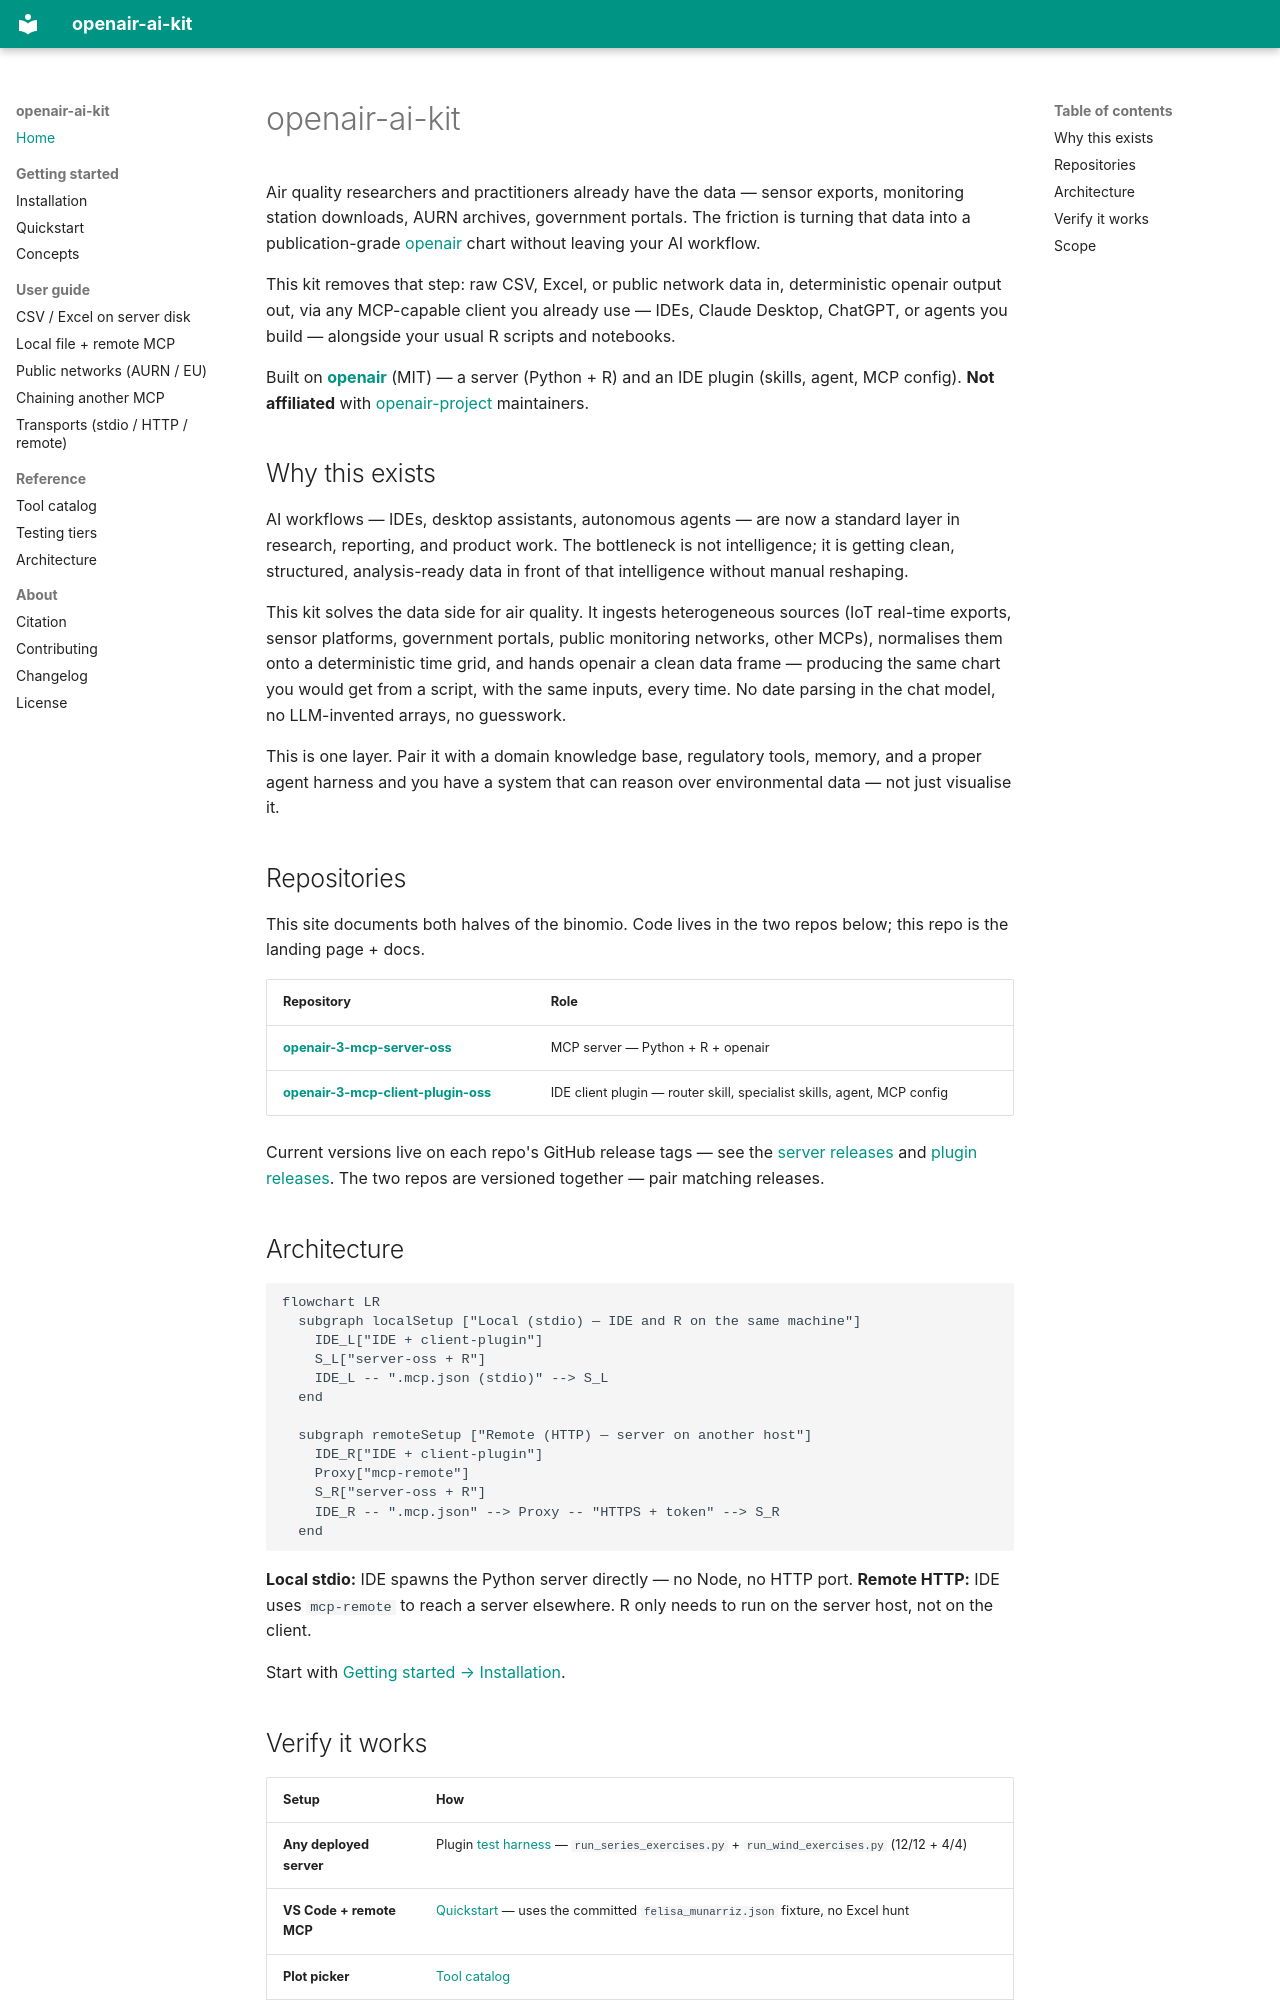

repository: miguel-escribano/openair-ai-kit · page: index.html · generator: mkdocs

# openair-ai-kit

Air quality researchers and practitioners already have the data — sensor exports, monitoring station downloads, AURN archives, government portals. The friction is turning that data into a publication-grade [openair](https://github.com/openair-project/openair) chart without leaving your AI workflow.

This kit removes that step: raw CSV, Excel, or public network data in, deterministic openair output out, via any MCP-capable client you already use — IDEs, Claude Desktop, ChatGPT, or agents you build — alongside your usual R scripts and notebooks.

Built on **[openair](https://github.com/openair-project/openair)** (MIT) — a server (Python + R) and an IDE plugin (skills, agent, MCP config). **Not affiliated** with [openair-project](https://github.com/openair-project) maintainers.

## Why this exists

AI workflows — IDEs, desktop assistants, autonomous agents — are now a standard layer in research, reporting, and product work. The bottleneck is not intelligence; it is getting clean, structured, analysis-ready data in front of that intelligence without manual reshaping.

This kit solves the data side for air quality. It ingests heterogeneous sources (IoT real-time exports, sensor platforms, government portals, public monitoring networks, other MCPs), normalises them onto a deterministic time grid, and hands openair a clean data frame — producing the same chart you would get from a script, with the same inputs, every time. No date parsing in the chat model, no LLM-invented arrays, no guesswork.

This is one layer. Pair it with a domain knowledge base, regulatory tools, memory, and a proper agent harness and you have a system that can reason over environmental data — not just visualise it.

## Repositories

This site documents both halves of the binomio. Code lives in the two repos below; this repo is the landing page + docs.

| Repository | Role |
|------------|------|
| [**openair-3-mcp-server-oss**](https://github.com/miguel-escribano/openair-3-mcp-server-oss) | MCP server — Python + R + openair |
| [**openair-3-mcp-client-plugin-oss**](https://github.com/miguel-escribano/openair-3-mcp-client-plugin-oss) | IDE client plugin — router skill, specialist skills, agent, MCP config |

Current versions live on each repo's GitHub release tags — see the [server releases](https://github.com/miguel-escribano/openair-3-mcp-server-oss/releases) and [plugin releases](https://github.com/miguel-escribano/openair-3-mcp-client-plugin-oss/releases). The two repos are versioned together — pair matching releases.

## Architecture

```mermaid
flowchart LR
  subgraph localSetup ["Local (stdio) — IDE and R on the same machine"]
    IDE_L["IDE + client-plugin"]
    S_L["server-oss + R"]
    IDE_L -- ".mcp.json (stdio)" --> S_L
  end

  subgraph remoteSetup ["Remote (HTTP) — server on another host"]
    IDE_R["IDE + client-plugin"]
    Proxy["mcp-remote"]
    S_R["server-oss + R"]
    IDE_R -- ".mcp.json" --> Proxy -- "HTTPS + token" --> S_R
  end
```

**Local stdio:** IDE spawns the Python server directly — no Node, no HTTP port. **Remote HTTP:** IDE uses `mcp-remote` to reach a server elsewhere. R only needs to run on the server host, not on the client.

Start with [Getting started → Installation](getting-started/installation.md).
